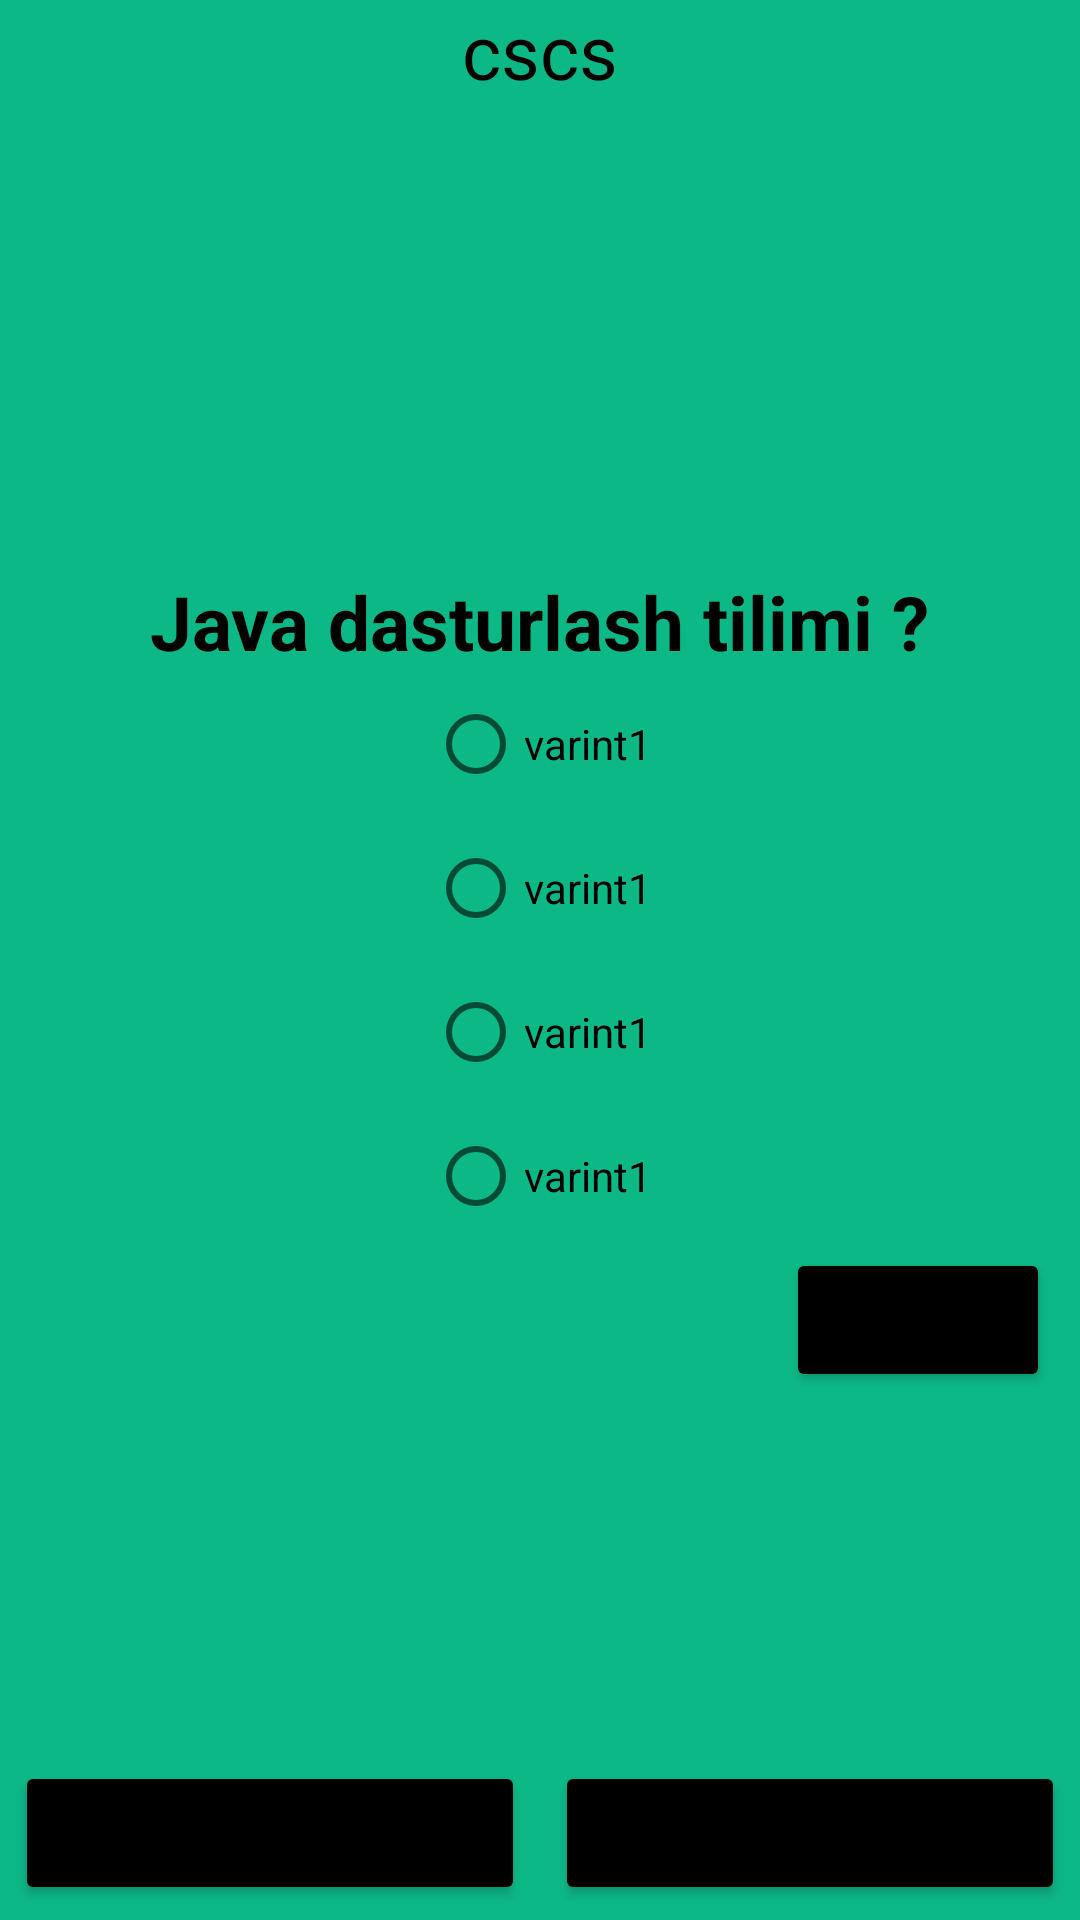

Layout XML and referenced resources for this Android screen:
<!-- AndroidManifest.xml: application theme Theme.Examples -->
<!-- res/layout/activity_quiz.xml -->
<?xml version="1.0" encoding="utf-8"?>
<RelativeLayout xmlns:android="http://schemas.android.com/apk/res/android"
    xmlns:tools="http://schemas.android.com/tools"
    android:layout_width="match_parent"
    android:layout_height="match_parent"
    android:background="#0DB887"
    tools:context=".Quiz">

    <TextView
        android:id="@+id/name"
        android:layout_width="wrap_content"
        android:layout_height="wrap_content"
        android:layout_alignParentTop="true"
        android:layout_centerInParent="true"
        android:layout_marginBottom="30dp"
        android:text="cscs"
        android:textColor="@color/black"
        android:textSize="25sp" />


    <TextView
        android:id="@+id/question_tv"
        android:layout_width="wrap_content"
        android:layout_height="wrap_content"
        android:layout_above="@+id/radio_group"
        android:layout_centerInParent="true"
        android:layout_marginTop="40dp"
        android:text="Java dasturlash tilimi ?"
        android:textColor="@color/black"
        android:textSize="25sp"
        android:textStyle="bold" />

    <RadioGroup
        android:id="@+id/radio_group"
        android:layout_width="wrap_content"
        android:layout_height="wrap_content"
        android:layout_centerInParent="true"
        android:layout_marginEnd="30dp">

        <RadioButton
            android:id="@+id/variant1"
            android:layout_width="wrap_content"
            android:layout_height="wrap_content"
            android:text="varint1" />

        <RadioButton
            android:id="@+id/variant2"
            android:layout_width="wrap_content"
            android:layout_height="wrap_content"
            android:text="varint1" />

        <RadioButton
            android:id="@+id/variant3"
            android:layout_width="wrap_content"
            android:layout_height="wrap_content"
            android:text="varint1" />

        <RadioButton
            android:id="@+id/variant4"
            android:layout_width="wrap_content"
            android:layout_height="wrap_content"
            android:text="varint1" />
    </RadioGroup>

    <Button
        android:id="@+id/submit_btn"
        android:layout_width="wrap_content"
        android:layout_height="wrap_content"
        android:layout_below="@+id/radio_group"
        android:layout_alignParentEnd="true"
        android:layout_marginEnd="10dp"
        android:backgroundTint="@color/black"
        android:text="Next"
        android:textAllCaps="false" />

    <LinearLayout
        android:layout_width="match_parent"
        android:layout_height="wrap_content"
        android:layout_alignParentBottom="true"
        android:orientation="horizontal">

        <Button
            android:id="@+id/contact"
            android:layout_width="0dp"
            android:layout_height="wrap_content"
            android:layout_margin="5dp"
            android:layout_weight="1"
            android:backgroundTint="@color/black"
            android:text="Contact with us"
            android:textAllCaps="false" />

        <Button
            android:id="@+id/web"
            android:layout_width="0dp"
            android:layout_height="wrap_content"
            android:layout_margin="5dp"
            android:layout_weight="1"

            android:backgroundTint="@color/black"
            android:text="Our website"
            android:textAllCaps="false" />
    </LinearLayout>


</RelativeLayout>
<!-- resources referenced by this layout -->
<resources>
  <style name="Theme.Examples" parent="Theme.MaterialComponents.DayNight.DarkActionBar">
          
          <item name="colorPrimary">@color/purple_500</item>
          <item name="colorPrimaryVariant">@color/purple_700</item>
          <item name="colorOnPrimary">@color/white</item>
          
          <item name="colorSecondary">@color/teal_200</item>
          <item name="colorSecondaryVariant">@color/teal_700</item>
          <item name="colorOnSecondary">@color/black</item>
          
          <item name="android:statusBarColor">?attr/colorPrimaryVariant</item>
          
          <item name="windowNoTitle">true</item>
      </style>
  <!-- not gathered from this repository: default colours our renderer supplied (Android Studio template values) -->
  <color name="purple_500">#FF6200EE</color>
  <color name="purple_700">#FF3700B3</color>
  <color name="teal_200">#FF03DAC5</color>
  <color name="teal_700">#FF018786</color>
  <color name="black">#FF000000</color>
  <color name="white">#FFFFFFFF</color>
</resources>
